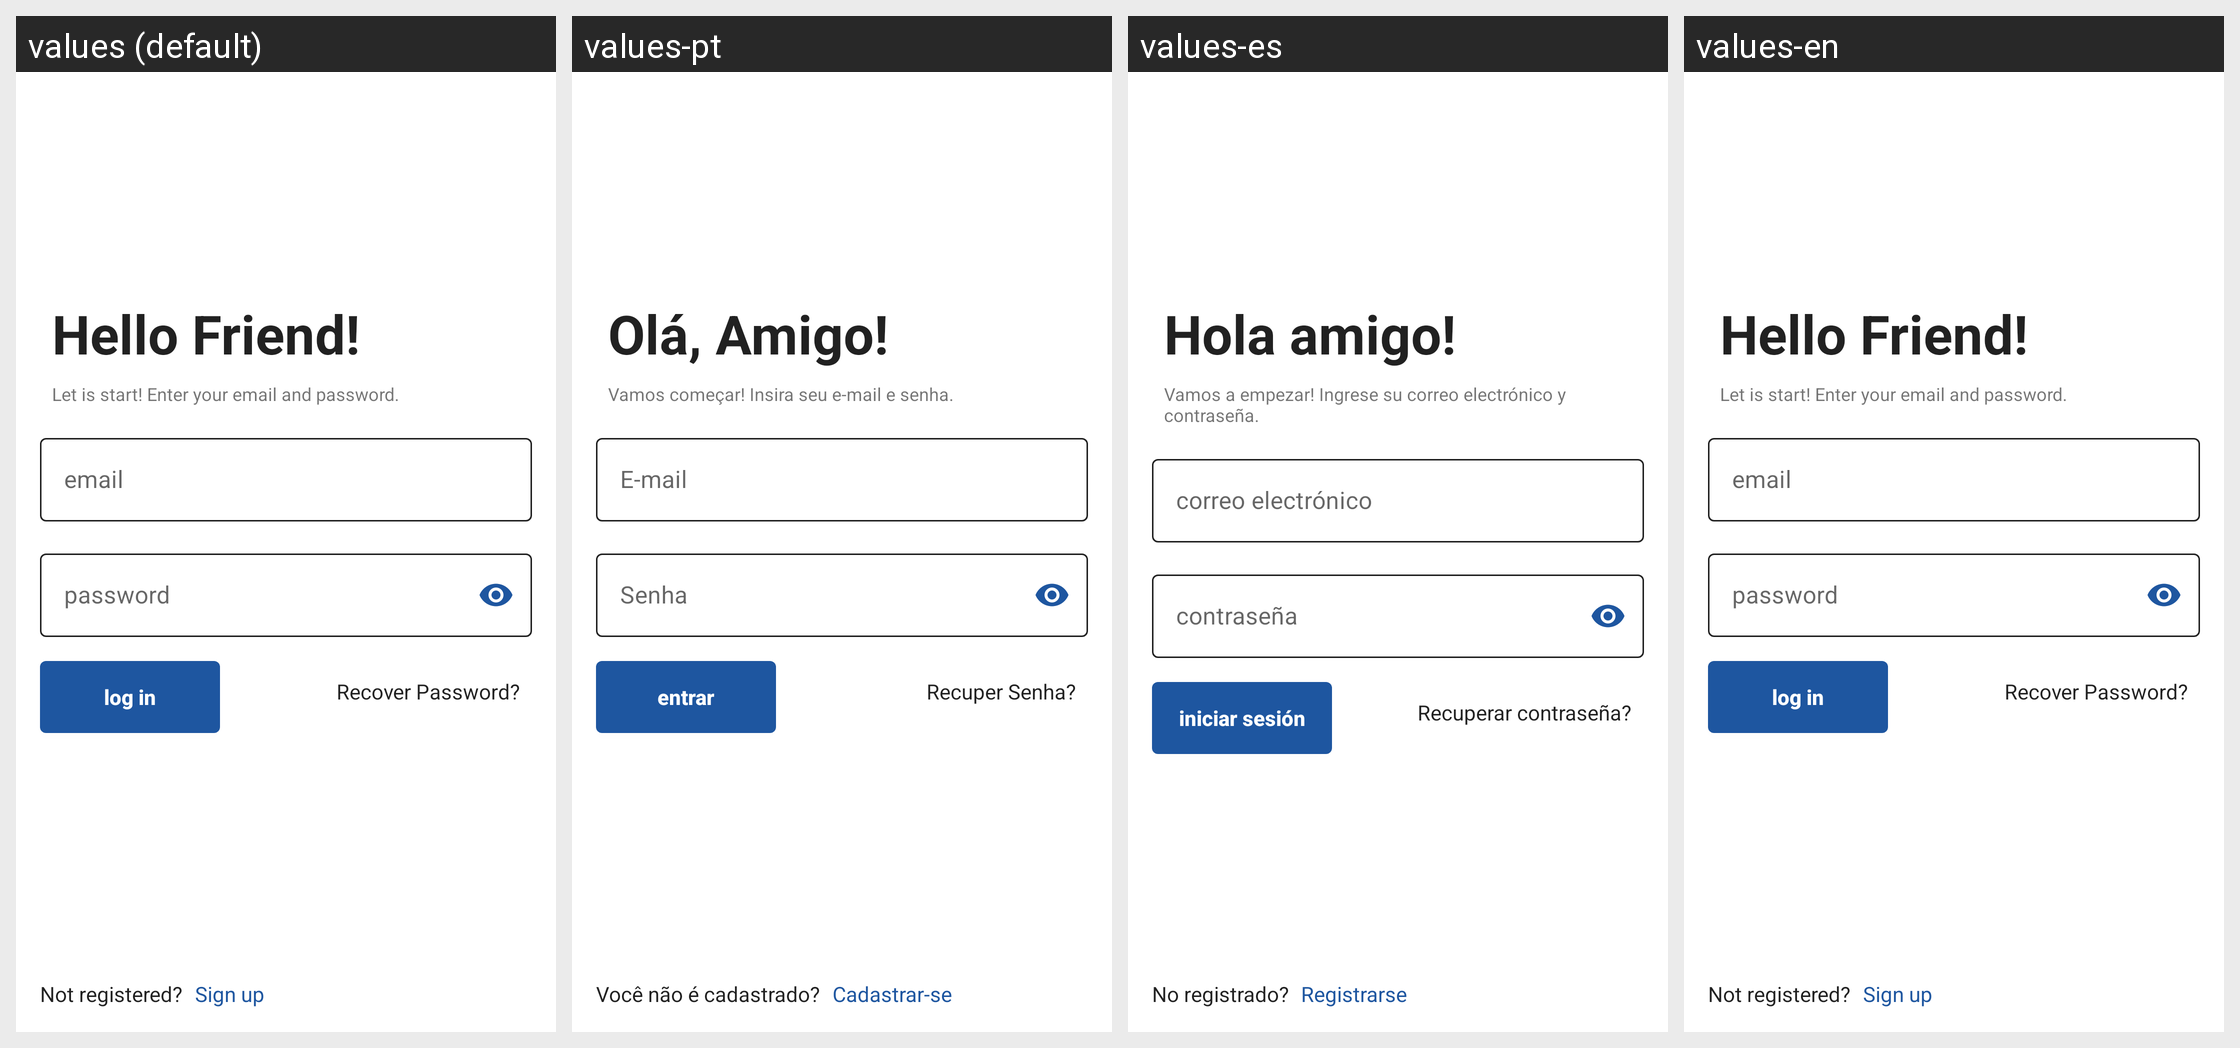

For this localized Android screen grid, give each drawn string resource with its value in every locale shown.
Android screen res/layout/activity_login.xml rendered under 4 locales, left to right: values (default), values-pt, values-es, values-en. Device: Nexus 5 (rendered at 1080×1920; each locale shown at half size, 540×960, under a caption strip naming it); theme AppTheme.
Strings drawn on this screen, with the default value and each locale's value (text and hints the layout hard-codes, and strings that could not be matched under every locale, appear in the picture but are not listed):

label_screen_login_hello
  values: Hello Friend!
  values-pt: Olá, Amigo!
  values-es: Hola amigo!
  values-en: Hello Friend!

label_screen_login_lets_go
  values: Let is start! Enter your email and password.
  values-pt: Vamos começar! Insira seu e-mail e senha.
  values-es: Vamos a empezar! Ingrese su correo electrónico y contraseña.
  values-en: Let is start! Enter your email and password.

mail
  values: email
  values-pt: E-mail
  values-es: correo electrónico
  values-en: email

password
  values: password
  values-pt: Senha
  values-es: contraseña
  values-en: password

login
  values: log in
  values-pt: entrar
  values-es: iniciar sesión
  values-en: log in

label_recover_password
  values: Recover Password?
  values-pt: Recuper Senha?
  values-es: Recuperar contraseña?
  values-en: Recover Password?

label_home_not_register
  values: Not registered?
  values-pt: Você não é cadastrado?
  values-es: No registrado?
  values-en: Not registered?

register
  values: Sign up
  values-pt: Cadastrar-se
  values-es: Registrarse
  values-en: Sign up
